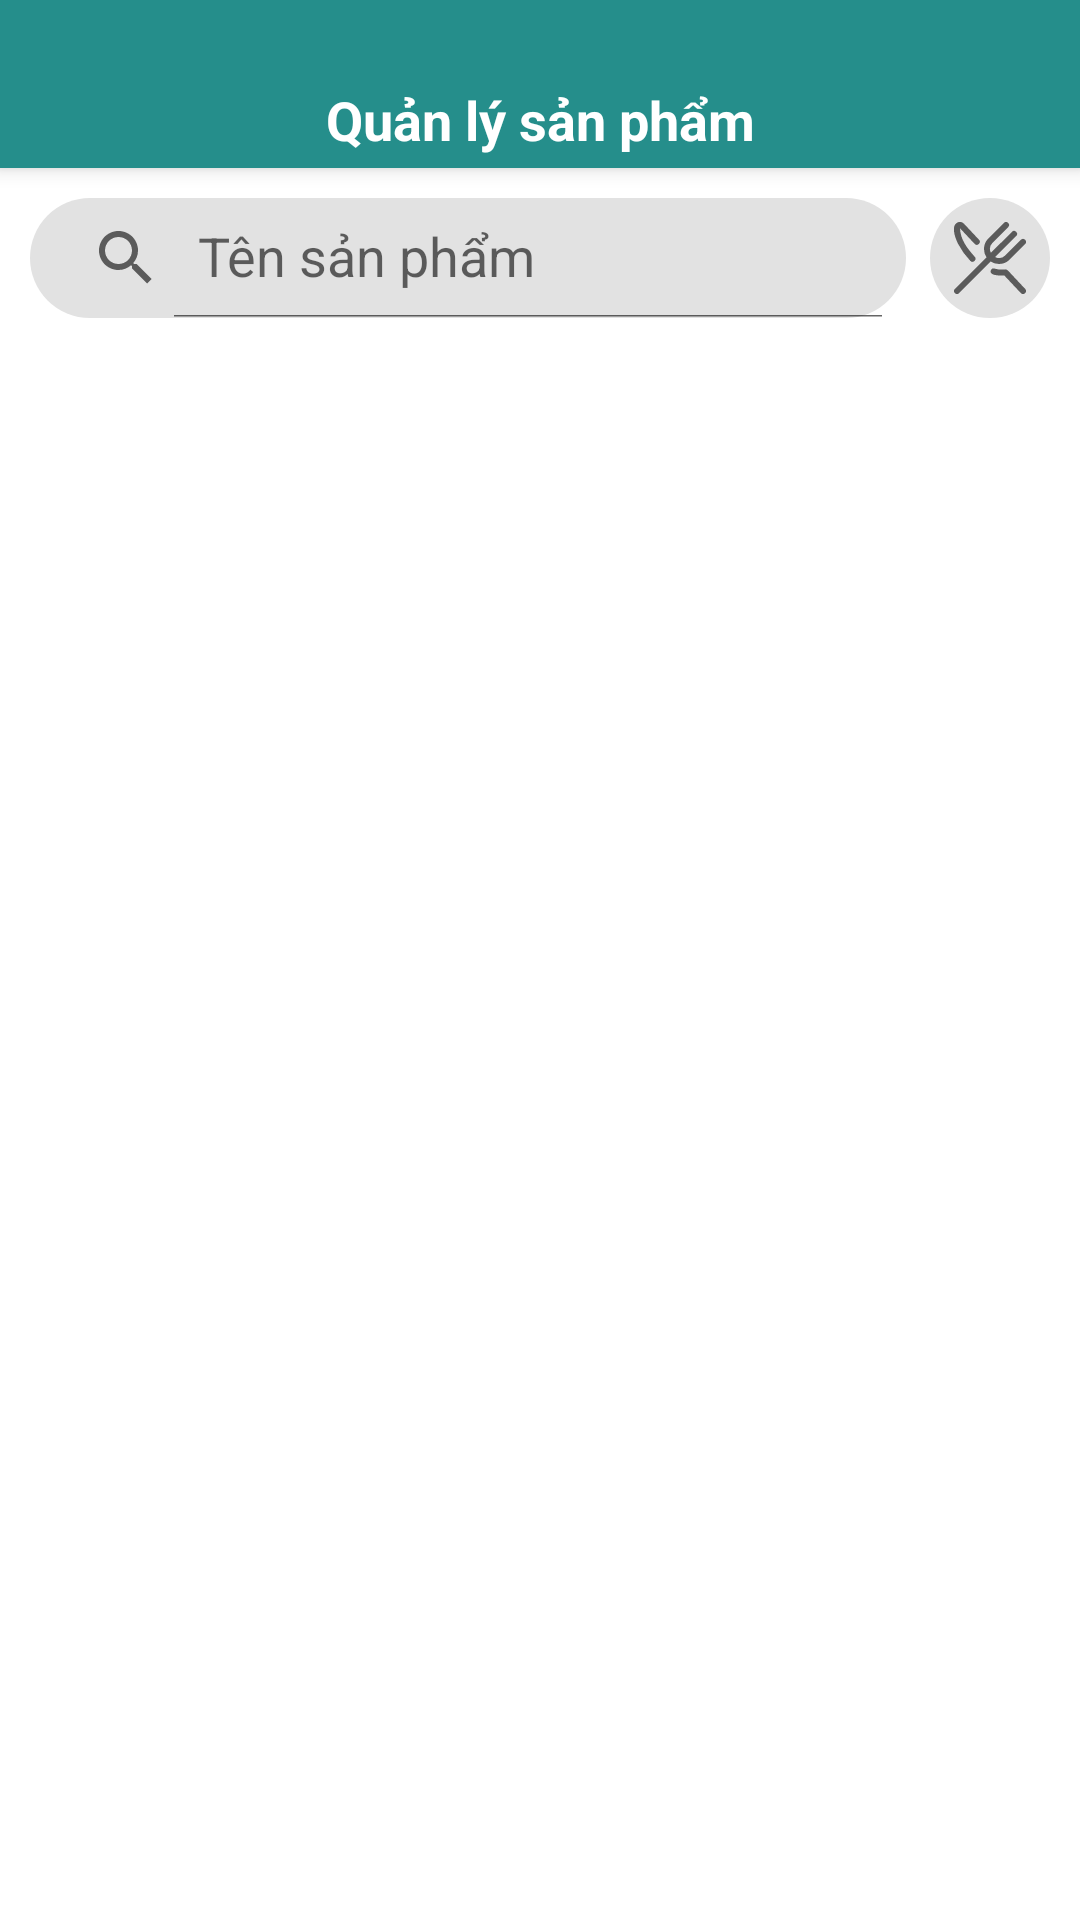

Layout XML and referenced resources for this Android screen:
<!-- AndroidManifest.xml: application theme Theme.KOSPlus -->
<!-- res/layout/activity_products_manage.xml -->
<?xml version="1.0" encoding="utf-8"?>
<layout xmlns:android="http://schemas.android.com/apk/res/android"
    xmlns:app="http://schemas.android.com/apk/res-auto"
    xmlns:tools="http://schemas.android.com/tools">

    <data>

        <variable
            name="productsMamage"
            type="com.example.kosplus.features.ProductsManageVM" />
    </data>
    <LinearLayout
        android:layout_width="match_parent"
        android:layout_height="match_parent"
        android:orientation="vertical">

        <androidx.appcompat.widget.Toolbar
            android:layout_width="match_parent"
            android:layout_height="wrap_content"
            android:background="@color/color_a"
            android:elevation="4dp"
            android:paddingTop="24dp">

            <TextView
                android:layout_width="wrap_content"
                android:layout_height="wrap_content"
                android:text="Quản lý sản phẩm"
                android:textStyle="bold"
                android:textSize="18dp"
                android:textColor="@android:color/white"
                android:layout_gravity="center"/>
        </androidx.appcompat.widget.Toolbar>
        <LinearLayout
            android:layout_width="match_parent"
            android:layout_height="match_parent"
            android:layout_margin="10dp"
            android:orientation="vertical"
            android:gravity="center">
            <LinearLayout
                android:layout_width="match_parent"
                android:layout_height="40dp"
                android:orientation="horizontal"
                android:gravity="center">
                <androidx.appcompat.widget.SearchView
                    android:id="@+id/searchView"
                    android:layout_width="match_parent"
                    android:layout_height="wrap_content"
                    android:background="@drawable/custom_background_grey_circle"
                    android:layout_weight="1"
                    app:queryHint="Tên sản phẩm"
                    app:iconifiedByDefault="false"/>
                <ImageButton
                    android:layout_width="40dp"
                    android:layout_height="40dp"
                    android:layout_marginLeft="8dp"
                    android:background="@drawable/custom_background_grey_circle"
                    android:onClick="@{(view) -> productsMamage.onCreateProduct(view)}"
                    android:src="@drawable/food_24"/>
            </LinearLayout>
            <androidx.recyclerview.widget.RecyclerView
                android:id="@+id/recyclerView"
                android:layout_width="match_parent"
                android:layout_height="match_parent"
                android:layout_marginTop="5dp"/>
        </LinearLayout>
    </LinearLayout>
</layout>
<!-- resources referenced by this layout -->
<resources>
  <color name="color_a">#258e8b</color>
  <!-- drawable custom_background_grey_circle (drawable) -->
  <?xml version="1.0" encoding="utf-8"?>
  <shape xmlns:android="http://schemas.android.com/apk/res/android"
      android:shape="rectangle">
      
      <solid
          android:color="@color/color_grey"/>
  
      
      <stroke
          android:width="0dp"
          android:color="@color/color_a"/>
  
      <padding
          android:top="0dp"
          android:bottom="0dp"
          android:left="0dp"
          android:right="0dp"/>
  
      <corners
          android:radius="100dp"/>
  </shape>
  <!-- drawable food_24 (drawable) -->
  <vector xmlns:android="http://schemas.android.com/apk/res/android" android:width="24dp" android:height="24dp" android:viewportWidth="24" android:viewportHeight="24" android:tint="?attr/colorControlNormal"><path android:fillColor="@android:color/white" android:pathData="M1.333,7.238C.484,5.522-1.2,1.269,1.2.15A1.949,1.949,0,0,1,3.329.573l4.96,5.3A1,1,0,1,1,6.887,7.3L2,2.08c.119,3.777,2.343,6.6,4.841,9.439a1,1,0,0,1-1.39,1.446A24.522,24.522,0,0,1,1.333,7.238ZM18.005,16.2a1.259,1.259,0,0,0-1.09-.4,8.055,8.055,0,0,1-3.458-.29.985.985,0,0,0-.981.254c-1.494,2.256,3.274,2.113,4.312,2.08l5.483,5.839a1,1,0,0,0,1.458-1.371ZM15,14a4.99,4.99,0,0,0,3.536-1.462l5.171-5.172A1,1,0,1,0,22.293,5.95l-5.171,5.172a3,3,0,0,1-3.406.576l6.991-6.991a1,1,0,1,0-1.414-1.414L12.3,10.284a3,3,0,0,1,.576-3.406L18.05,1.707A1,1,0,0,0,16.636.293L11.464,5.464a5.01,5.01,0,0,0-.635,6.293L.293,22.293a1,1,0,0,0,1.414,1.414L12.243,13.171A5,5,0,0,0,15,14Z"/></vector>
  <style name="Theme.KOSPlus" parent="Theme.MaterialComponents.DayNight.NoActionBar">
  
          
          <item name="colorPrimary">@color/color_a</item>
          <item name="colorPrimaryVariant">@color/purple_700</item>
          <item name="colorOnPrimary">@color/white</item>
          
          <item name="colorSecondary">@color/teal_200</item>
          <item name="colorSecondaryVariant">@color/teal_700</item>
          <item name="colorOnSecondary">@color/black</item>
          
          <item name="android:statusBarColor">?attr/colorPrimaryVariant</item>
          
  
      </style>
  <color name="color_grey">#E2E2E2</color>
  <color name="purple_700">#FF3700B3</color>
  <color name="white">#FFFFFFFF</color>
  <color name="teal_200">#FF03DAC5</color>
  <color name="teal_700">#FF018786</color>
  <color name="black">#FF000000</color>
</resources>
